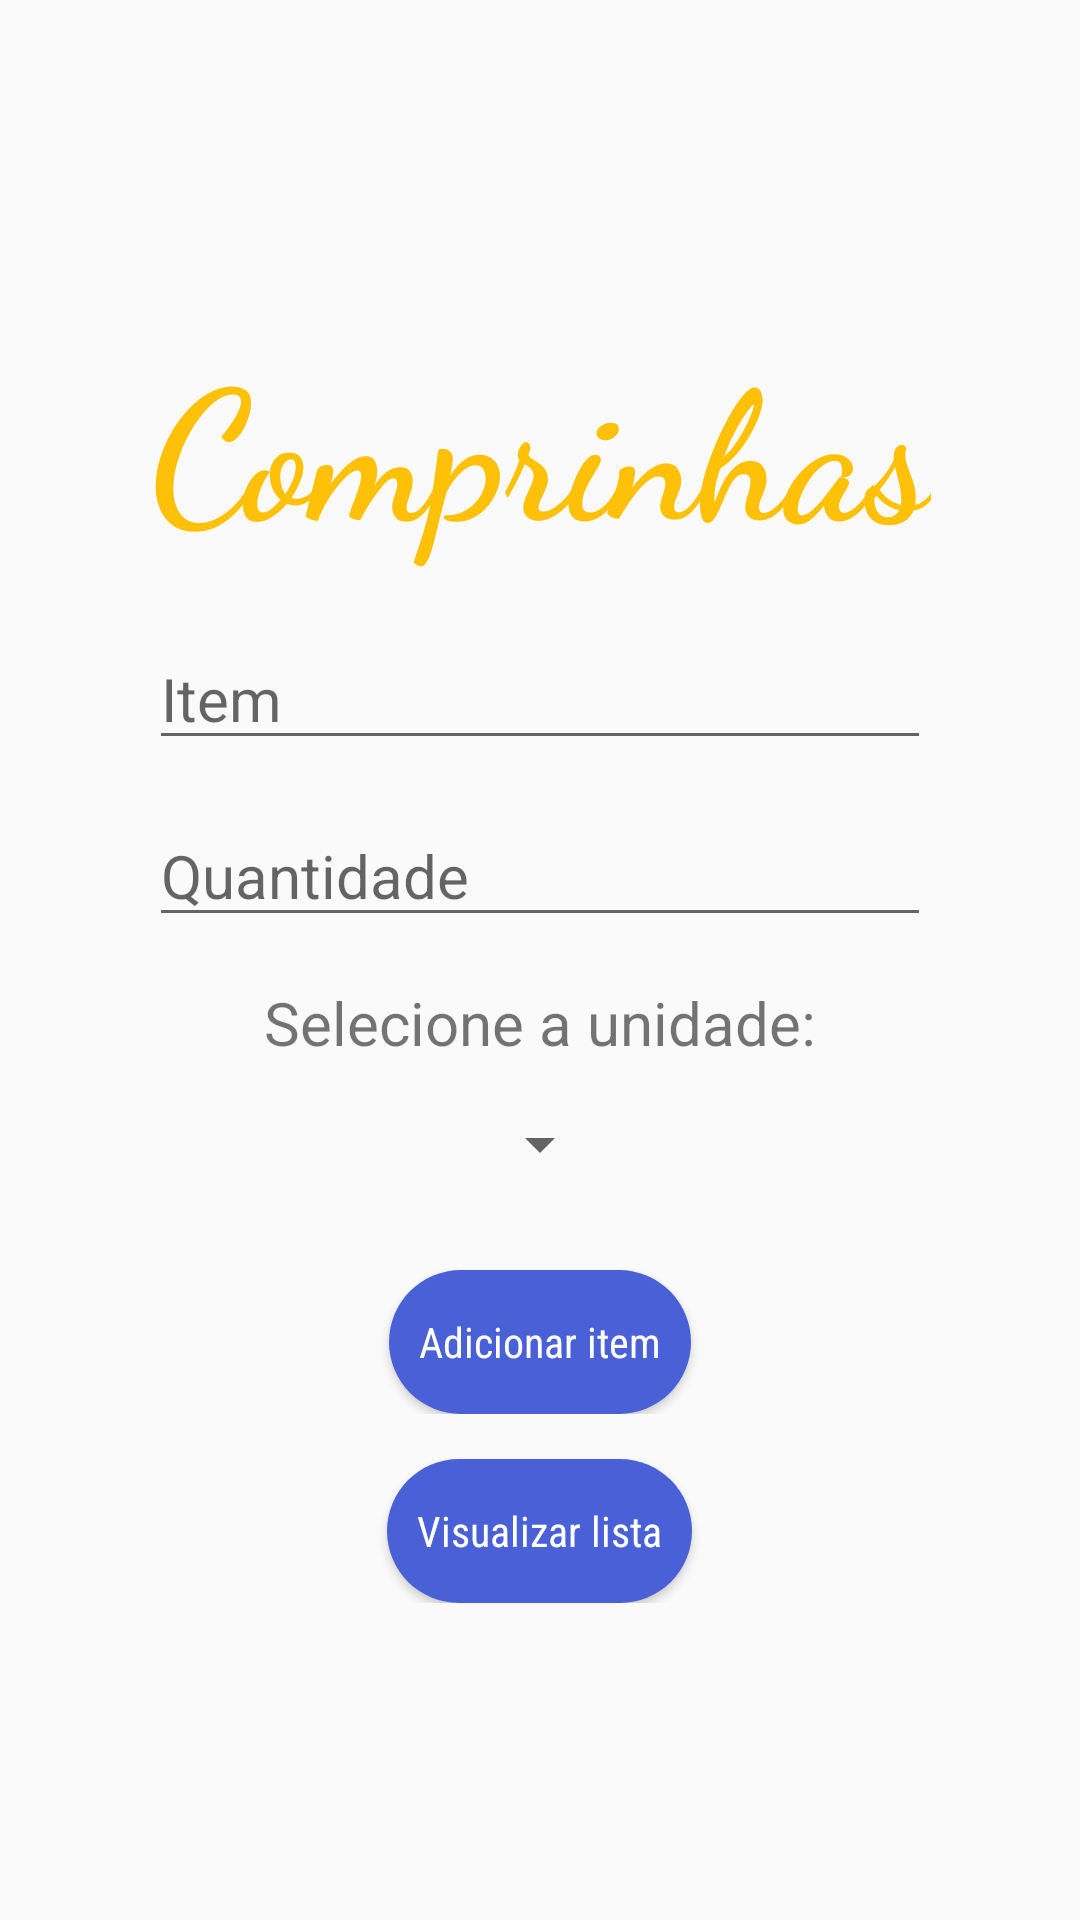

Layout XML and referenced resources for this Android screen:
<!-- AndroidManifest.xml: application theme AppTheme -->
<!-- res/layout/activity_main.xml -->
<?xml version="1.0" encoding="utf-8"?>
<androidx.constraintlayout.widget.ConstraintLayout
        xmlns:android="http://schemas.android.com/apk/res/android"
        xmlns:tools="http://schemas.android.com/tools"
        xmlns:app="http://schemas.android.com/apk/res-auto"
        android:layout_width="match_parent"
        android:layout_height="match_parent"
        tools:context=".MainActivity">

    <LinearLayout
            android:layout_width="wrap_content"
            android:layout_height="wrap_content"
            android:gravity="center"
            app:layout_constraintTop_toTopOf="parent"
            app:layout_constraintBottom_toBottomOf="parent"
            app:layout_constraintStart_toStartOf="parent"
            app:layout_constraintEnd_toEndOf="parent"
            android:orientation="vertical">

        <LinearLayout
                android:id="@+id/layoutTodo"
                android:layout_width="wrap_content"
                android:layout_height="wrap_content"
                android:orientation="vertical">

            <TextView
                    android:id="@+id/txtTitulo"
                    android:layout_width="match_parent"
                    android:layout_height="wrap_content"
                    android:text="Comprinhas"
                    android:textColor="@color/TextosPrincipais"
                    android:textStyle="bold"
                    android:textSize="60dp"
                    android:textAlignment="center"
                    android:fontFamily="cursive"
                    android:layout_marginBottom="20dp"
                    app:layout_constraintLeft_toLeftOf="parent"
                    app:layout_constraintRight_toRightOf="parent"
                    app:layout_constraintBottom_toTopOf="@+id/layoutCadastro"/>

            <LinearLayout
                    android:layout_width="match_parent"
                    android:layout_height="wrap_content"
                    android:id="@+id/layoutCadastro"
                    android:orientation="vertical"
                    android:gravity="center">

                <EditText
                        android:id="@+id/txtItem"
                        android:layout_width="match_parent"
                        android:layout_height="wrap_content"
                        android:layout_marginBottom="15dp"
                        android:hint="Item"
                        android:textSize="20dp"/>

                <EditText
                        android:id="@+id/txtQtd"
                        android:layout_width="match_parent"
                        android:layout_height="wrap_content"
                        android:layout_marginBottom="15dp"
                        android:hint="Quantidade"
                        android:inputType="number"
                        android:textSize="20dp"/>

                <TextView
                        android:layout_width="match_parent"
                        android:layout_height="wrap_content"
                        android:text="Selecione a unidade:"
                        android:gravity="center"
                        android:textSize="20dp"
                        android:layout_marginBottom="15dp"/>

                <Spinner
                        android:id="@+id/spinner"
                        android:layout_width="wrap_content"
                        android:layout_height="wrap_content">

                </Spinner>

                <Button
                        android:id="@+id/btnAdd"
                        android:layout_width="wrap_content"
                        android:layout_height="wrap_content"
                        app:layout_constraintTop_toTopOf="parent"
                        app:layout_constraintBottom_toBottomOf="parent"
                        app:layout_constraintStart_toStartOf="parent"
                        app:layout_constraintEnd_toEndOf="parent"
                        android:text="Adicionar item"
                        android:textColor="#FFF"
                        android:background="@drawable/background_botoes"
                        android:paddingVertical="10dp"
                        android:fontFamily="sans-serif-condensed"
                        android:paddingHorizontal="10dp"
                        android:layout_marginTop="30dp"
                        android:textAllCaps="false"
                        android:drawablePadding="5dp"
                        android:drawableLeft="@drawable/ic_baseline_add_24"/>

            </LinearLayout>

        </LinearLayout>

        <Button
                android:id="@+id/btnLista"
                android:layout_width="wrap_content"
                android:layout_height="wrap_content"
                app:layout_constraintStart_toStartOf="parent"
                app:layout_constraintEnd_toEndOf="parent"
                android:text="Visualizar lista"
                android:textColor="#FFF"
                android:background="@drawable/background_botoes"
                android:paddingHorizontal="10dp"
                android:paddingVertical="10dp"
                app:layout_constraintTop_toBottomOf="@+id/layoutTodo"
                android:fontFamily="sans-serif-condensed"
                android:paddingBottom="15dp"
                android:layout_marginTop="15dp"
                android:textAllCaps="false"
                android:drawablePadding="5dp"
                android:drawableLeft="@drawable/ic_baseline_assignment_24"/>

    </LinearLayout>
</androidx.constraintlayout.widget.ConstraintLayout>
<!-- resources referenced by this layout -->
<resources>
  <color name="TextosPrincipais">#FFC107</color>
  <!-- drawable background_botoes (drawable) -->
  <?xml version="1.0" encoding="utf-8"?>
  <shape
          xmlns:android="http://schemas.android.com/apk/res/android"
          android:shape="rectangle">
  
      <solid android:color="@color/Subtextos"/>
      <corners android:radius="50dp"/>
  
  </shape>
  <style name="AppTheme" parent="Theme.AppCompat.Light.DarkActionBar">
          
          <item name="colorPrimary">@color/colorPrimary</item>
          <item name="colorPrimaryDark">@color/colorPrimaryDark</item>
          <item name="windowActionBar">false</item>
          <item name="windowNoTitle">true</item>
      </style>
  <color name="Subtextos">#4A60D6</color>
  <color name="colorPrimary">#A69797</color>
  <color name="colorPrimaryDark">#B3A0A0</color>
</resources>
